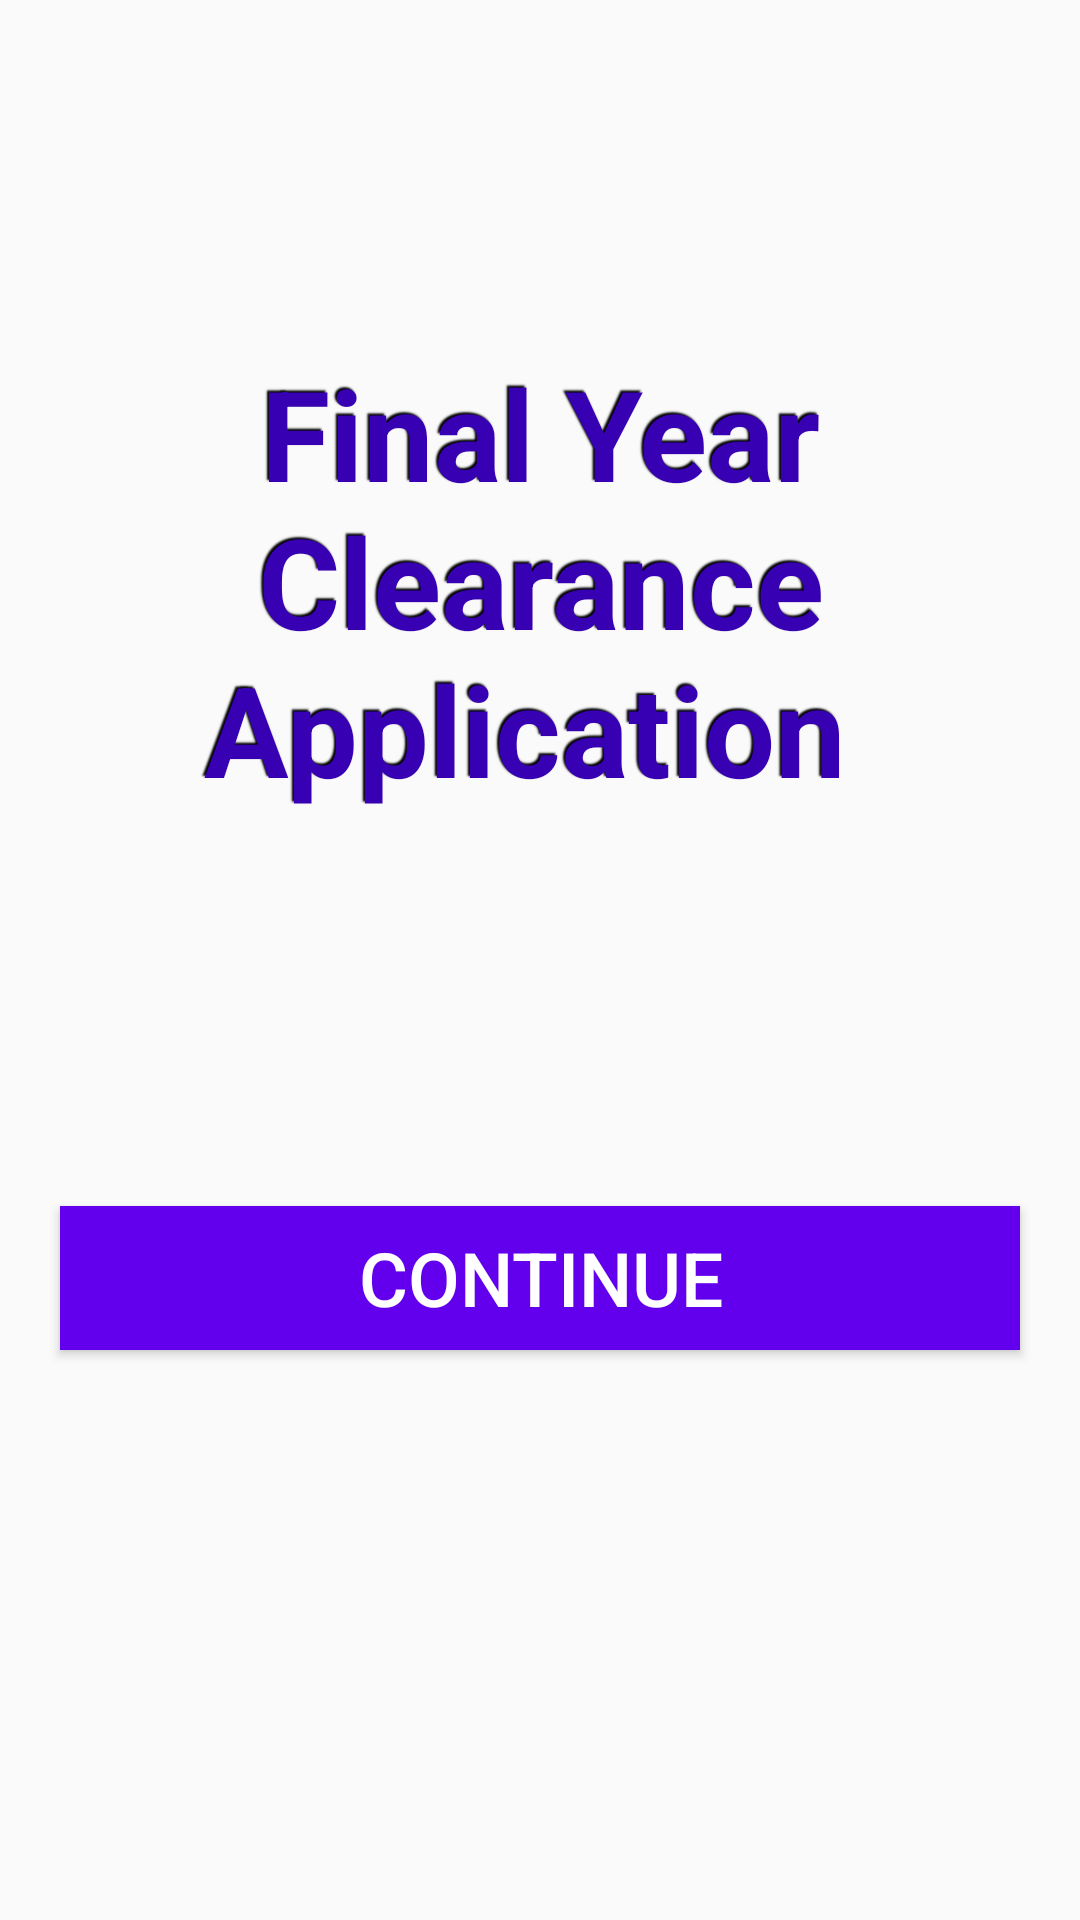

Produce the Android XML layout that renders to this screen, including the resource entries it uses.
<!-- AndroidManifest.xml: activity theme Theme.AppCompat.Light -->
<!-- res/layout/activity_main.xml -->
<?xml version="1.0" encoding="utf-8"?>
<androidx.constraintlayout.widget.ConstraintLayout
    xmlns:android="http://schemas.android.com/apk/res/android"
    xmlns:app="http://schemas.android.com/apk/res-auto"
    android:layout_width="match_parent"
    android:layout_height="match_parent">
    <TextView
        android:textSize="42sp"
        android:textStyle="bold"
        android:textColor="@color/purple_700"
        android:gravity="center"
        android:layout_width="0dp"
        android:layout_height="wrap_content"
        android:text="Final Year Clearance Application "
        android:shadowColor="@color/black"
        android:shadowDx="-2"
        android:shadowDy="-2"
        android:shadowRadius="1"
        android:fontFamily="sans-serif"
        app:layout_constraintBottom_toBottomOf="parent"
        app:layout_constraintHorizontal_bias="1"
        app:layout_constraintLeft_toLeftOf="parent"
        app:layout_constraintRight_toRightOf="parent"
        app:layout_constraintTop_toTopOf="parent"
        app:layout_constraintVertical_bias="0.239"/>
    <Button
        android:textSize="25sp"
        android:id="@+id/next"
        android:layout_width="match_parent"
        android:layout_height="wrap_content"
        android:layout_marginLeft="20dp"
        android:layout_marginRight="20dp"
        android:text="Continue"
        android:onClick="next"
        app:layout_constraintBottom_toBottomOf="parent"
        app:layout_constraintEnd_toEndOf="parent"
        app:layout_constraintHorizontal_bias="0.547"
        app:layout_constraintStart_toStartOf="parent"
        android:textColor="#fff"
        android:background="#6200ee"
        app:layout_constraintTop_toTopOf="parent"
        app:layout_constraintVertical_bias="0.679"/>
</androidx.constraintlayout.widget.ConstraintLayout>
<!-- resources referenced by this layout -->
<resources>
  <color name="black">#FF000000</color>
  <color name="purple_700">#FF3700B3</color>
</resources>
